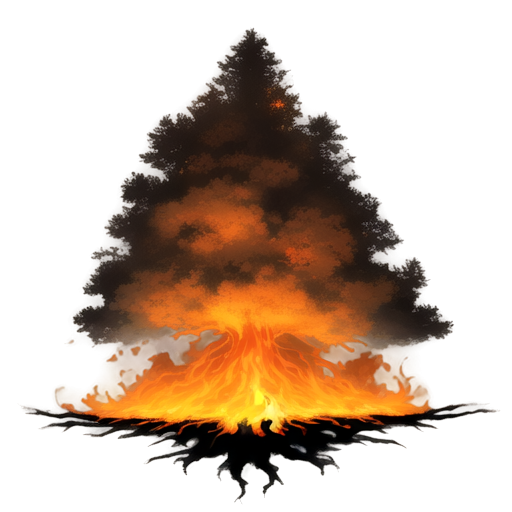
Generation parameters embedded in this image by AUTOMATIC1111 Stable Diffusion web UI or a fork of it (Forge, ...) (PNG 'parameters' text chunk):
A tall tree engulfed in flames, 2D animation style, vibrant orange and yellow fire climbing up the trunk and branches, thick black smoke rising into the sky, glowing embers scattering from the burning wood, charred and darkened bark, flickering firelight casting dramatic shadows, clean and focused composition, minimal background, realistic and dynamic depiction of a tree on fire, suitable for a standalone illustration
Steps: 20, Sampler: Euler a, Schedule type: Automatic, CFG scale: 7, Seed: 2233178081, Size: 512x512, Model hash: 481989b6f0, Model: AnythingXL_v50, layerdiffusion_enabled: True, layerdiffusion_method: (SD1.5) Only Generate Transparent Image (Attention Injection), layerdiffusion_weight: 1, layerdiffusion_ending_step: 1, layerdiffusion_fg_image: False, layerdiffusion_bg_image: False, layerdiffusion_blend_image: False, layerdiffusion_resize_mode: Crop and Resize, layerdiffusion_fg_additional_prompt: , layerdiffusion_bg_additional_prompt: , layerdiffusion_blend_additional_prompt: , Version: f2.0.1v1.10.1-previous-622-g1f140749